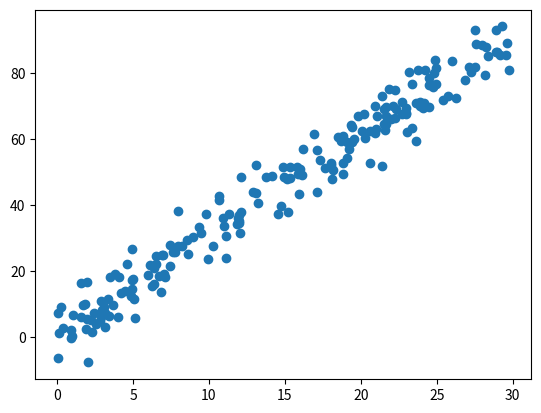

Generate this figure with matplotlib:
import numpy as np
import matplotlib.pyplot as plt
# %matplotlib inline
# import seaborn as sns; sns.set()

a = 3.0
b = 1.0

# 200 zufällige Datenpunkte im Intervall [0, 30]
X = 30 * np.random.random(200)

# Geradenfunktion y = a * x + b mit additives Gaussrauschen hinzufuegen
y = a * X + b + np.random.normal(0, 5, 200) # y = 3x

# Ergebnis plotten
plt.plot(X,y, "o");